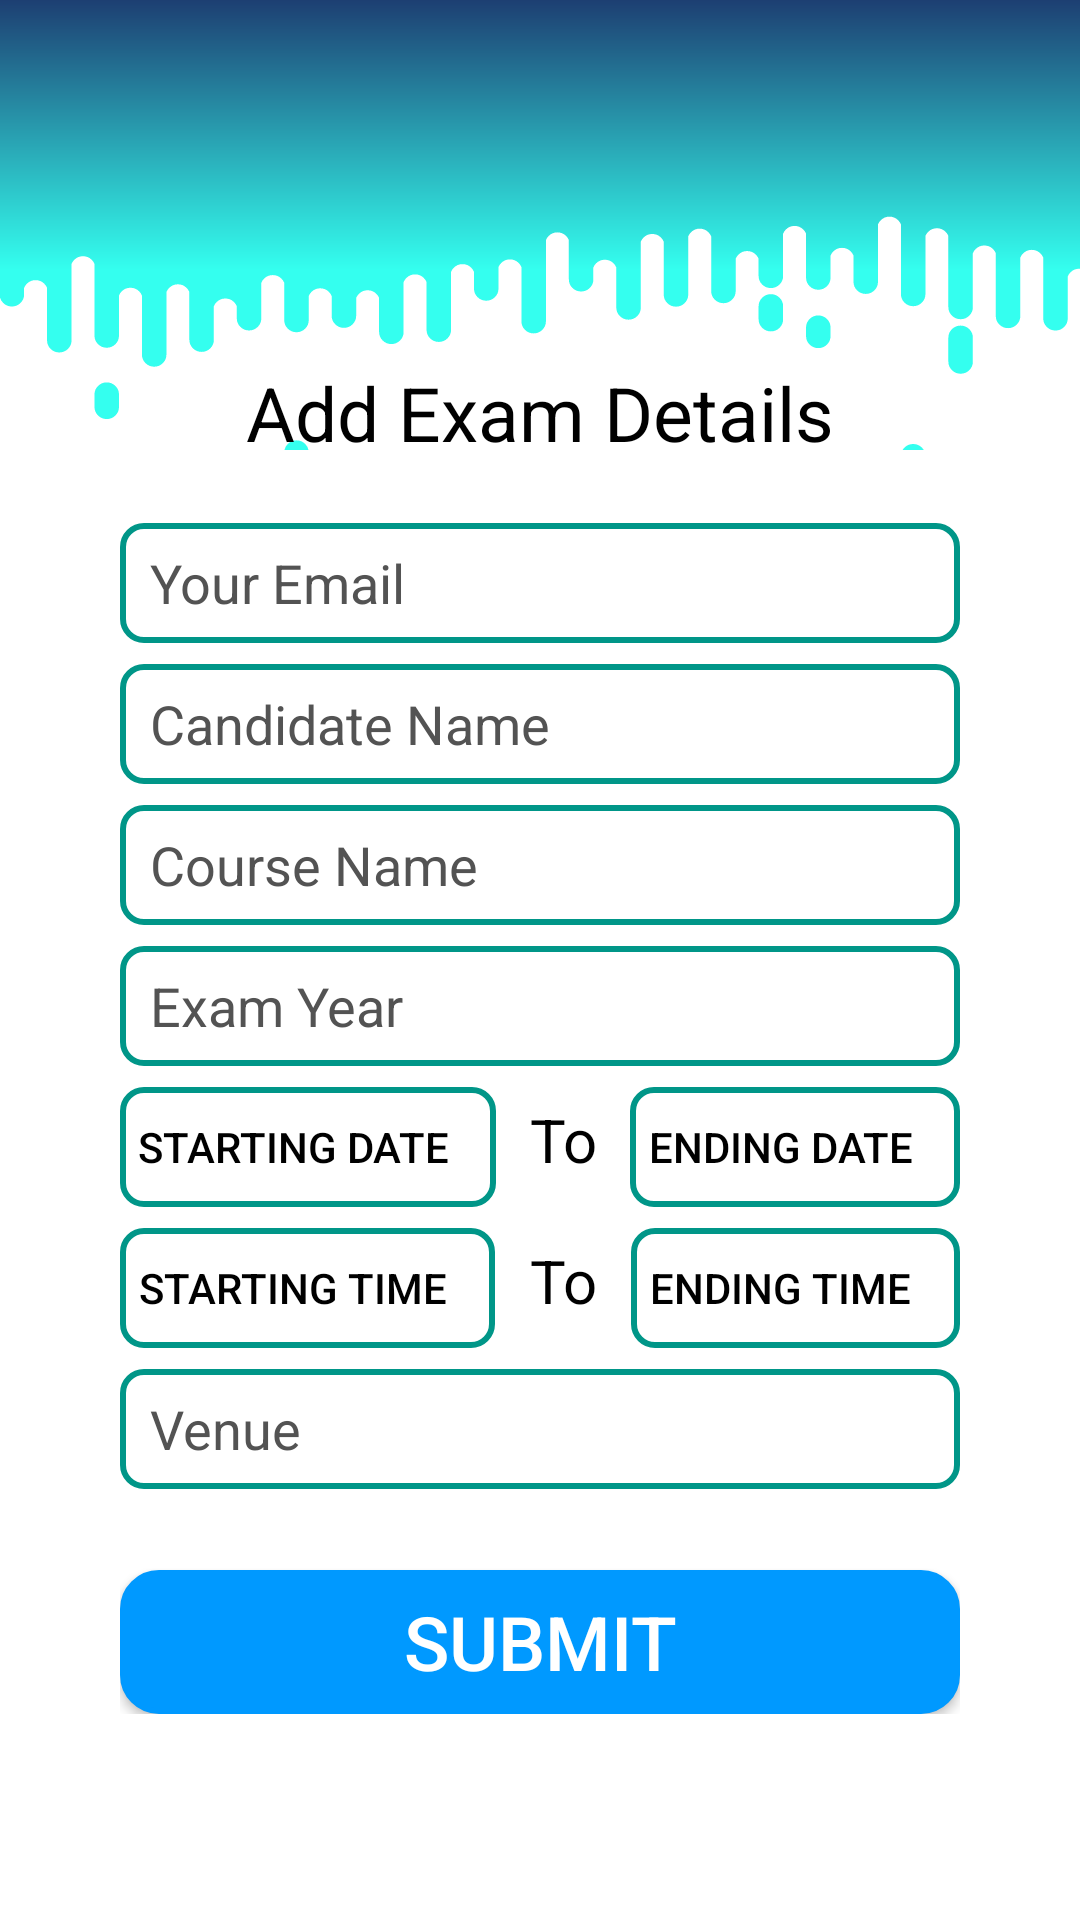

Layout XML and referenced resources for this Android screen:
<!-- AndroidManifest.xml: application theme AppTheme -->
<!-- res/layout/activity_add_exam.xml -->
<?xml version="1.0" encoding="utf-8"?>
<androidx.constraintlayout.widget.ConstraintLayout xmlns:android="http://schemas.android.com/apk/res/android"
    xmlns:app="http://schemas.android.com/apk/res-auto"
    xmlns:tools="http://schemas.android.com/tools"
    android:layout_width="match_parent"
    android:layout_height="match_parent"
    android:background="#ffff"
    tools:context=".addExam">

    <LinearLayout
        android:id="@+id/linearLayout"
        android:layout_width="match_parent"
        android:layout_height="150dp"
        android:background="@drawable/ic_photon"
        android:orientation="horizontal"
        app:layout_constraintBottom_toTopOf="@+id/guideline3"
        app:layout_constraintEnd_toEndOf="parent"
        app:layout_constraintHorizontal_bias="0.0"
        app:layout_constraintStart_toStartOf="parent"
        app:layout_constraintTop_toTopOf="parent"
        app:layout_constraintVertical_bias="0.0"
        tools:ignore="MissingConstraints" />

    <LinearLayout
        android:id="@+id/linearLayout2"
        android:layout_width="match_parent"
        android:layout_height="wrap_content"
        android:layout_margin="20dp"
        android:orientation="vertical"
        app:layout_constraintBottom_toTopOf="@+id/progressBar"
        app:layout_constraintEnd_toEndOf="parent"
        app:layout_constraintStart_toStartOf="parent"
        app:layout_constraintTop_toBottomOf="@+id/linearLayout"
        app:layout_constraintVertical_bias="0.0">

        <LinearLayout
            android:layout_width="match_parent"
            android:layout_height="wrap_content"
            android:orientation="vertical"
            android:padding="20dp">

            <TextView
                android:id="@+id/textView"
                android:layout_width="match_parent"
                android:layout_height="wrap_content"
                android:gravity="center_horizontal"
                android:text="Add Exam Details"
                android:textAlignment="center"
                android:textColor="#000000"
                android:textSize="25dp"
                app:fontFamily="@font/cormorant_unicase_semibold" />

            <LinearLayout
                android:layout_width="match_parent"
                android:layout_height="wrap_content"
                android:layout_marginTop="20dp"
                android:layout_marginBottom="20dp"
                android:orientation="vertical">

                <EditText
                    android:id="@+id/email"
                    android:layout_width="match_parent"
                    android:layout_height="40dp"
                    android:layout_marginBottom="7dp"
                    android:background="@drawable/custom_edittext"
                    android:hint="Your Email"
                    android:inputType="text"
                    android:paddingLeft="10dp"
                    android:textColor="#000000"
                    android:textColorHint="#535353" />

                <EditText
                    android:id="@+id/CName"
                    android:layout_width="match_parent"
                    android:layout_height="40dp"
                    android:layout_marginBottom="7dp"
                    android:background="@drawable/custom_edittext"
                    android:hint="Candidate Name"
                    android:inputType="text"
                    android:paddingLeft="10dp"
                    android:textColor="#000000"
                    android:textColorHint="#535353" />

                <EditText
                    android:id="@+id/Name"
                    android:layout_width="match_parent"
                    android:layout_height="40dp"
                    android:layout_marginBottom="7dp"
                    android:background="@drawable/custom_edittext"
                    android:hint="Course Name"
                    android:inputType="text"
                    android:paddingLeft="10dp"
                    android:textColor="#000000"
                    android:textColorHint="#535353" />

                <EditText
                    android:id="@+id/Year"
                    android:layout_width="match_parent"
                    android:layout_height="40dp"
                    android:layout_marginBottom="7dp"
                    android:background="@drawable/custom_edittext"
                    android:hint="Exam Year"
                    android:inputType="number"
                    android:paddingLeft="10dp"
                    android:textColor="#000000"
                    android:textColorHint="#535353" />


                <LinearLayout
                    android:layout_width="match_parent"
                    android:layout_height="wrap_content"
                    android:layout_marginBottom="7dp">

                    <Button
                        android:id="@+id/date1"
                        android:layout_width="wrap_content"
                        android:layout_height="40dp"
                        android:layout_weight="1"
                        android:text="Starting date"
                        android:textColor="#000000"
                        android:onClick="choosestart"
                        android:background="@drawable/custom_edittext" />

                    <TextView
                        android:id="@+id/textView4"
                        android:layout_width="wrap_content"
                        android:layout_height="wrap_content"
                        android:layout_weight="1"
                        android:textSize="20dp"
                        android:textAlignment="center"
                        android:textColor="#000000"
                        android:text=" To "
                        android:gravity="center_horizontal" />

                    <Button
                        android:id="@+id/date2"
                        android:layout_width="wrap_content"
                        android:layout_height="40dp"
                        android:layout_weight="1"
                        android:text="Ending date"
                        android:textColor="#000000"
                        android:onClick="chooseend"
                        android:background="@drawable/custom_edittext" />
                </LinearLayout>

                <LinearLayout
                    android:layout_width="match_parent"
                    android:layout_height="wrap_content"
                    android:layout_marginBottom="7dp">

                    <Button
                        android:id="@+id/time1"
                        android:layout_width="wrap_content"
                        android:layout_height="40dp"
                        android:layout_weight="1"
                        android:text="Starting time"
                        android:textColor="#000000"
                        android:onClick="choosestarttime"
                        android:background="@drawable/custom_edittext" />

                    <TextView
                        android:id="@+id/textView5"
                        android:layout_width="wrap_content"
                        android:layout_height="wrap_content"
                        android:layout_weight="1"
                        android:textSize="20dp"
                        android:textAlignment="center"
                        android:textColor="#000000"
                        android:text=" To "
                        android:gravity="center_horizontal" />

                    <Button
                        android:id="@+id/time2"
                        android:layout_width="wrap_content"
                        android:layout_height="40dp"
                        android:layout_weight="1"
                        android:text="Ending time"
                        android:textColor="#000000"
                        android:onClick="chooseendtime"
                        android:background="@drawable/custom_edittext" />
                </LinearLayout>

                <EditText
                    android:id="@+id/Venue"
                    android:layout_width="match_parent"
                    android:layout_height="40dp"
                    android:layout_marginBottom="7dp"
                    android:background="@drawable/custom_edittext"
                    android:hint="Venue"
                    android:inputType="text"
                    android:paddingLeft="10dp"
                    android:textColor="#000000"
                    android:textColorHint="#535353" />
            </LinearLayout>

            <Button
                android:id="@+id/button"
                android:layout_width="match_parent"
                android:layout_height="wrap_content"
                android:background="@drawable/custom_button"
                android:text="Submit"
                android:textColor="#FFFFFF"
                android:textSize="25dp" />

        </LinearLayout>
    </LinearLayout>

    <androidx.constraintlayout.widget.Guideline
        android:id="@+id/guideline"
        android:layout_width="wrap_content"
        android:layout_height="wrap_content"
        android:orientation="horizontal"
        app:layout_constraintGuide_percent="0.0" />

    <androidx.constraintlayout.widget.Guideline
        android:id="@+id/guideline2"
        android:layout_width="wrap_content"
        android:layout_height="wrap_content"
        android:orientation="horizontal"
        app:layout_constraintGuide_percent="1.0" />

    <androidx.constraintlayout.widget.Guideline
        android:id="@+id/guideline3"
        android:layout_width="wrap_content"
        android:layout_height="wrap_content"
        android:orientation="horizontal"
        app:layout_constraintGuide_percent="0.207" />

    <ProgressBar
        android:id="@+id/progressBar"
        style="?android:attr/progressBarStyle"
        android:layout_width="wrap_content"
        android:layout_height="wrap_content"
        android:layout_marginBottom="50dp"
        android:visibility="invisible"
        app:layout_constraintBottom_toBottomOf="parent"
        app:layout_constraintEnd_toEndOf="parent"
        app:layout_constraintHorizontal_bias="0.51"
        app:layout_constraintStart_toStartOf="parent"
        app:layout_constraintTop_toBottomOf="@+id/linearLayout2" />

</androidx.constraintlayout.widget.ConstraintLayout>
<!-- resources referenced by this layout -->
<resources>
  <!-- drawable custom_button (drawable) -->
  <?xml version="1.0" encoding="utf-8"?>
  <selector xmlns:android="http://schemas.android.com/apk/res/android">
      <item>
          <shape xmlns:android="http://schemas.android.com/apk/res/android"
              android:shape="rectangle">
              <corners android:radius="12dp"/>
              <stroke android:width="2dp" android:color="#0099ff"/>
              <solid android:color="#0099FF"/>
          </shape>
      </item>
  </selector>
  <!-- drawable custom_edittext (drawable) -->
  <?xml version="1.0" encoding="utf-8"?>
  <selector xmlns:android="http://schemas.android.com/apk/res/android">
      <item>
          <shape xmlns:android="http://schemas.android.com/apk/res/android"
              android:shape="rectangle">
              <corners android:radius="7dp"/>
              <stroke android:width="2dp" android:color="#009688"/>
              <padding android:right="10dp"/>
          </shape>
      </item>
  </selector>
  <!-- drawable ic_photon: vector/xml drawable (drawable, 7815 chars, omitted) -->
  <style name="AppTheme" parent="Theme.AppCompat.Light.DarkActionBar">
          
          <item name="actionOverflowButtonStyle">@style/MyActionButtonOverflow</item>
          <item name="colorPrimary">@color/colorPrimary</item>
          <item name="colorPrimaryDark">@color/colorPrimaryDark</item>
          <item name="colorAccent">@color/colorAccent</item>
          <item name="android:textColor">#000000</item>
      </style>
  <style name="MyActionButtonOverflow" parent="android:style/Widget.Holo.Light.ActionButton.Overflow">
          <item name="android:src">@drawable/ic_menu</item>
          <item name="android:background">?android:attr/actionBarItemBackground</item>
          <item name="android:contentDescription">"Menu"</item>
      </style>
  <color name="colorPrimary">#0040FF</color>
  <color name="colorPrimaryDark">#0A006A</color>
  <color name="colorAccent">#0099FF</color>
</resources>
